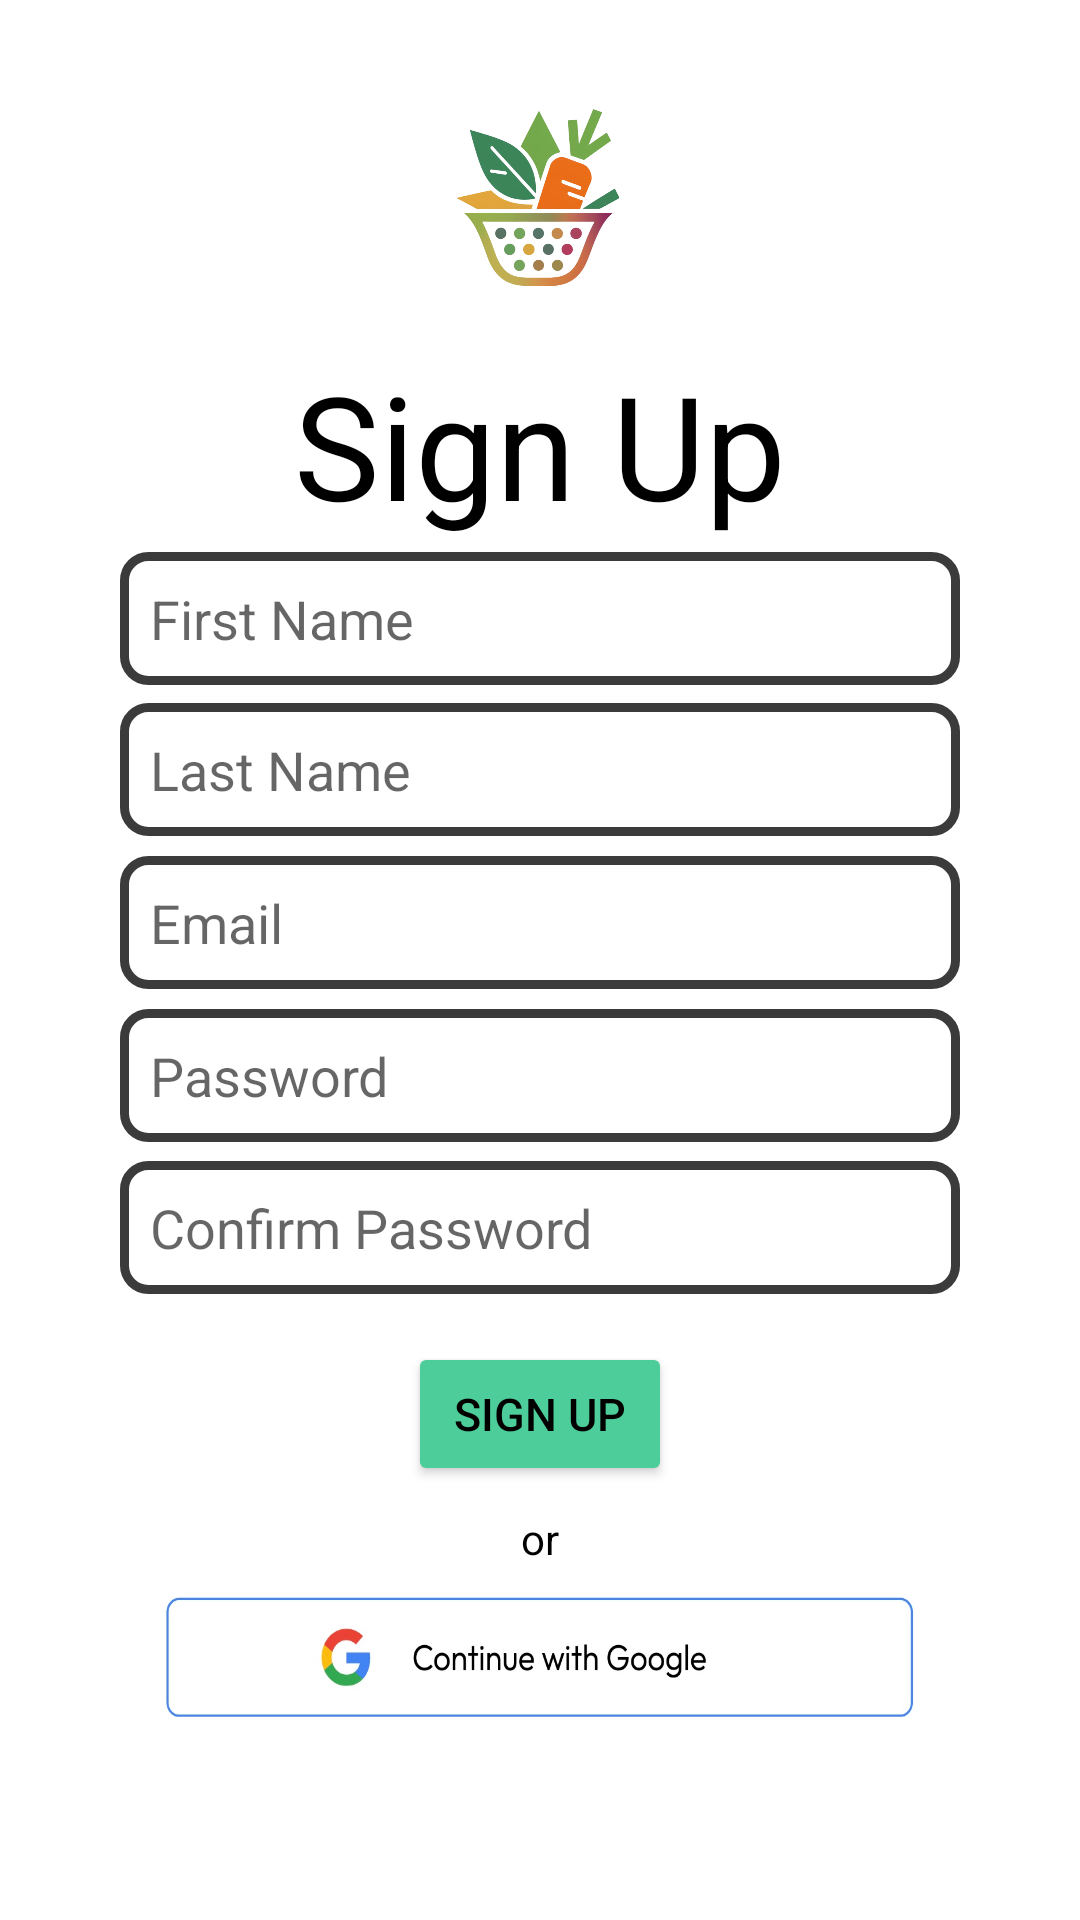

Write the Android layout XML for this screen, with the resource values it uses.
<!-- AndroidManifest.xml: application theme mealPrepTheme -->
<!-- res/layout/activity_register.xml -->
<?xml version="1.0" encoding="utf-8"?>
<androidx.constraintlayout.widget.ConstraintLayout xmlns:android="http://schemas.android.com/apk/res/android"
    xmlns:app="http://schemas.android.com/apk/res-auto"
    android:layout_width="match_parent"
    android:layout_height="match_parent"
    android:background="@color/white">

    <ImageView
        android:id="@+id/imageView3"
        android:layout_width="100dp"
        android:layout_height="100dp"
        android:layout_marginTop="16dp"
        android:src="@drawable/meal_prep_tracker_logo_white"
        app:layout_constraintEnd_toEndOf="parent"
        app:layout_constraintHorizontal_bias="0.498"
        app:layout_constraintStart_toStartOf="parent"
        app:layout_constraintTop_toTopOf="parent" />

    <TextView
        android:id="@+id/textView2"
        android:layout_width="wrap_content"
        android:layout_height="wrap_content"
        android:text="Sign Up"
        android:textSize="48sp"
        app:layout_constraintEnd_toEndOf="parent"
        app:layout_constraintStart_toStartOf="parent"
        app:layout_constraintTop_toBottomOf="@+id/imageView3" />

    <EditText
        android:id="@+id/first_name_input"
        android:layout_width="match_parent"
        android:layout_height="wrap_content"
        android:layout_marginLeft="40dp"
        android:layout_marginRight="40dp"
        android:layout_marginBottom="300dp"
        android:autofillHints=""
        android:background="@drawable/rounded_outline_text"
        android:ems="10"
        android:hint="First Name"
        android:inputType="text"
        android:padding="10dp"
        android:text=""
        android:textColor="@color/black"
        app:layout_constraintBottom_toBottomOf="parent"
        app:layout_constraintEnd_toEndOf="parent"
        app:layout_constraintStart_toStartOf="parent"
        app:layout_constraintTop_toBottomOf="@+id/textView2"
        app:layout_constraintVertical_bias="0.032" />

    <EditText
        android:id="@+id/last_name_input"
        android:layout_width="match_parent"
        android:layout_height="wrap_content"
        android:layout_marginLeft="40dp"
        android:layout_marginRight="40dp"
        android:autofillHints=""
        android:background="@drawable/rounded_outline_text"
        android:ems="10"
        android:hint="Last Name"
        android:inputType="text"
        android:padding="10dp"
        android:text=""
        android:textColor="@color/black"
        app:layout_constraintBottom_toBottomOf="parent"
        app:layout_constraintEnd_toEndOf="parent"
        app:layout_constraintStart_toStartOf="parent"
        app:layout_constraintTop_toBottomOf="@id/first_name_input"
        app:layout_constraintVertical_bias="0.016" />

    <EditText
        android:id="@+id/email_input"
        android:layout_width="match_parent"
        android:layout_height="wrap_content"
        android:layout_marginLeft="40dp"
        android:layout_marginRight="40dp"
        android:autofillHints=""
        android:background="@drawable/rounded_outline_text"
        android:ems="10"
        android:hint="Email"
        android:inputType="textEmailAddress"
        android:padding="10dp"
        android:text=""
        android:textColor="@color/black"
        app:layout_constraintBottom_toBottomOf="parent"
        app:layout_constraintEnd_toEndOf="parent"
        app:layout_constraintStart_toStartOf="parent"
        app:layout_constraintTop_toBottomOf="@id/last_name_input"
        app:layout_constraintVertical_bias="0.021" />

    <EditText
        android:id="@+id/password_input"
        android:layout_width="match_parent"
        android:layout_height="wrap_content"
        android:layout_marginLeft="40dp"
        android:layout_marginRight="40dp"
        android:autofillHints=""
        android:background="@drawable/rounded_outline_text"
        android:ems="10"
        android:hint="Password"
        android:inputType="textPassword"
        android:padding="10dp"
        android:text=""
        android:textColor="@color/black"
        app:layout_constraintBottom_toBottomOf="parent"
        app:layout_constraintEnd_toEndOf="parent"
        app:layout_constraintStart_toStartOf="parent"
        app:layout_constraintTop_toBottomOf="@id/email_input"
        app:layout_constraintVertical_bias="0.025" />

    <EditText
        android:id="@+id/conf_password_input"
        android:layout_width="match_parent"
        android:layout_height="wrap_content"
        android:layout_marginLeft="40dp"
        android:layout_marginRight="40dp"
        android:autofillHints=""
        android:background="@drawable/rounded_outline_text"
        android:ems="10"
        android:hint="Confirm Password"
        android:inputType="textPassword"
        android:padding="10dp"
        android:text=""
        android:textColor="@color/black"
        app:layout_constraintBottom_toBottomOf="parent"
        app:layout_constraintEnd_toEndOf="parent"
        app:layout_constraintStart_toStartOf="parent"
        app:layout_constraintTop_toBottomOf="@id/password_input"
        app:layout_constraintVertical_bias="0.03" />

    <Button
        android:id="@+id/sign_up_button"
        android:layout_width="wrap_content"
        android:layout_height="wrap_content"
        android:layout_marginTop="16dp"
        android:backgroundTint="@color/dark_teal"
        android:text="Sign Up"
        android:textSize="15sp"
        android:textColor="@color/black"
        app:layout_constraintEnd_toEndOf="parent"
        app:layout_constraintStart_toStartOf="parent"
        app:layout_constraintTop_toBottomOf="@+id/conf_password_input" />

    <TextView
        android:id="@+id/textView5"
        android:layout_width="wrap_content"
        android:layout_height="wrap_content"
        android:layout_marginTop="8dp"
        android:text="or"
        app:layout_constraintEnd_toEndOf="parent"
        app:layout_constraintStart_toStartOf="parent"
        app:layout_constraintTop_toBottomOf="@id/sign_up_button" />

    <ImageButton
        android:id="@+id/sign_up_btn_google"
        android:layout_width="250dp"
        android:layout_height="40dp"
        android:layout_marginTop="10dp"
        android:background="@drawable/continue_with_google"
        app:layout_constraintEnd_toEndOf="parent"
        app:layout_constraintStart_toStartOf="parent"
        app:layout_constraintTop_toBottomOf="@+id/textView5" />


</androidx.constraintlayout.widget.ConstraintLayout>
<!-- resources referenced by this layout -->
<resources>
  <color name="black">#FF000000</color>
  <color name="dark_teal">#4CCD99</color>
  <color name="white">#FFFFFFFF</color>
  <!-- drawable continue_with_google: png bitmap (drawable, 127515 bytes) -->
  <!-- drawable meal_prep_tracker_logo_white: png bitmap (drawable, 227301 bytes) -->
  <!-- drawable rounded_outline_text (drawable) -->
  <?xml version="1.0" encoding="utf-8"?>
  <shape xmlns:android="http://schemas.android.com/apk/res/android">
      <solid android:color="@android:color/transparent" />
      <corners android:radius="8dp" />
      <stroke
          android:width="3dp"
          android:color="@color/gray" />
  </shape>
  <style name="mealPrepTheme" parent="Theme.AppCompat.Light.NoActionBar">
          <item name="colorPrimary">@color/secondary</item>
          <item name="colorPrimaryDark">@color/secondary</item>
          <item name="android:textColor">@color/black</item>
          <item name="editTextColor">@color/black</item>
          <item name="colorControlNormal">@color/lightGray</item>
      </style>
  <color name="gray">#3B3B3B</color>
  <color name="secondary">#007F73</color>
  <color name="lightGray">#7F7F7F</color>
</resources>
